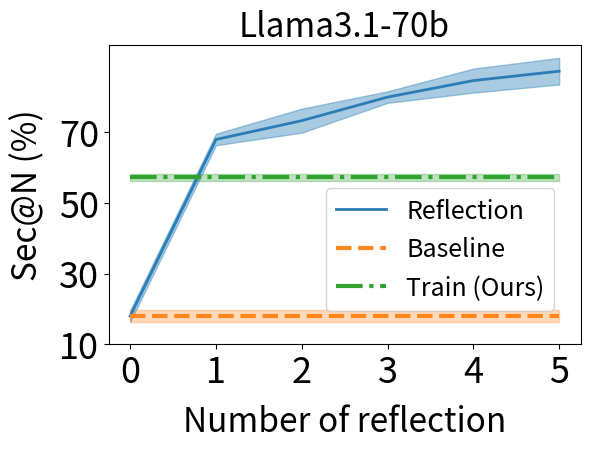

Here is the Python script that generated this plot:
import numpy as np
import matplotlib.pyplot as plt

# 数据输入
R_at_N = [0, 1, 2, 3, 4, 5]  # 横坐标从0开始

# 数据，包括0点的Y值
data = {
    0: [20.0, 18.0, 16.0],  # 新增0点的数据
    1: [70.0, 68.0, 66.0],
    2: [78.0, 70.0, 72.0],
    3: [82.0, 78.0, 80.0],
    4: [88.0, 80.0, 86.0],
    5: [90.0, 82.0, 90.0],
}

# 计算平均值和标准差
means = [np.mean(data[r]) for r in R_at_N]
errors = [np.std(data[r]) for r in R_at_N]

# 绘图
plt.figure(figsize=(6, 4.6), dpi=300)
means = np.array(means)
errors = np.array(errors)

# 绘制曲线和误差带
plt.plot(R_at_N, means, '-o', color='#2A7DB7', linewidth=2, markersize=0, label='Reflection')
plt.fill_between(R_at_N, means - errors, means + errors, color='#2A7DB7', alpha=0.4)  # 去除误差棒的label

# 添加水平线1（包含误差带）
horizontal_y1 = [20.0, 18.0, 16.0] # R@0
mean_y1 = np.mean(horizontal_y1)
std_y1 = np.std(horizontal_y1)
plt.plot([0, 5], [mean_y1, mean_y1], color='#FF871E', linestyle='--', linewidth=3.0, label=f'Baseline')
plt.fill_between([0, 5], mean_y1 - std_y1, mean_y1 + std_y1, color='#FF871E', alpha=0.3)

# 添加水平线2（包含误差带）
horizontal_y2 = [58.0, 58.0, 56.0] #Ours
mean_y2 = np.mean(horizontal_y2)
std_y2 = np.std(horizontal_y2)
plt.plot([0, 5], [mean_y2, mean_y2], color='#2FA22F', linestyle='-.', linewidth=3.0, label=f'Train (Ours)')
plt.fill_between([0, 5], mean_y2 - std_y2, mean_y2 + std_y2, color='#2FA22F', alpha=0.3)

# 设置图表信息
plt.xlabel('Number of reflection', fontsize=24, labelpad=10)
plt.ylabel('Sec@N (%)', fontsize=24, labelpad=10)
plt.xticks(R_at_N, fontsize=26)
y_ticks = np.arange(10, 90, 20)  # 每隔 20 显示一个刻度
plt.yticks(y_ticks, fontsize=26)

# 调整纵坐标范围以显示水平线

plt.title("Llama3.1-70b", fontsize=24)
# 设置图例在图内右上角
plt.legend(fontsize=18, loc='upper right', bbox_to_anchor=(0.95, 0.53), borderaxespad=0.1)

# 优化布局并显示图表
plt.tight_layout()
plt.show()
